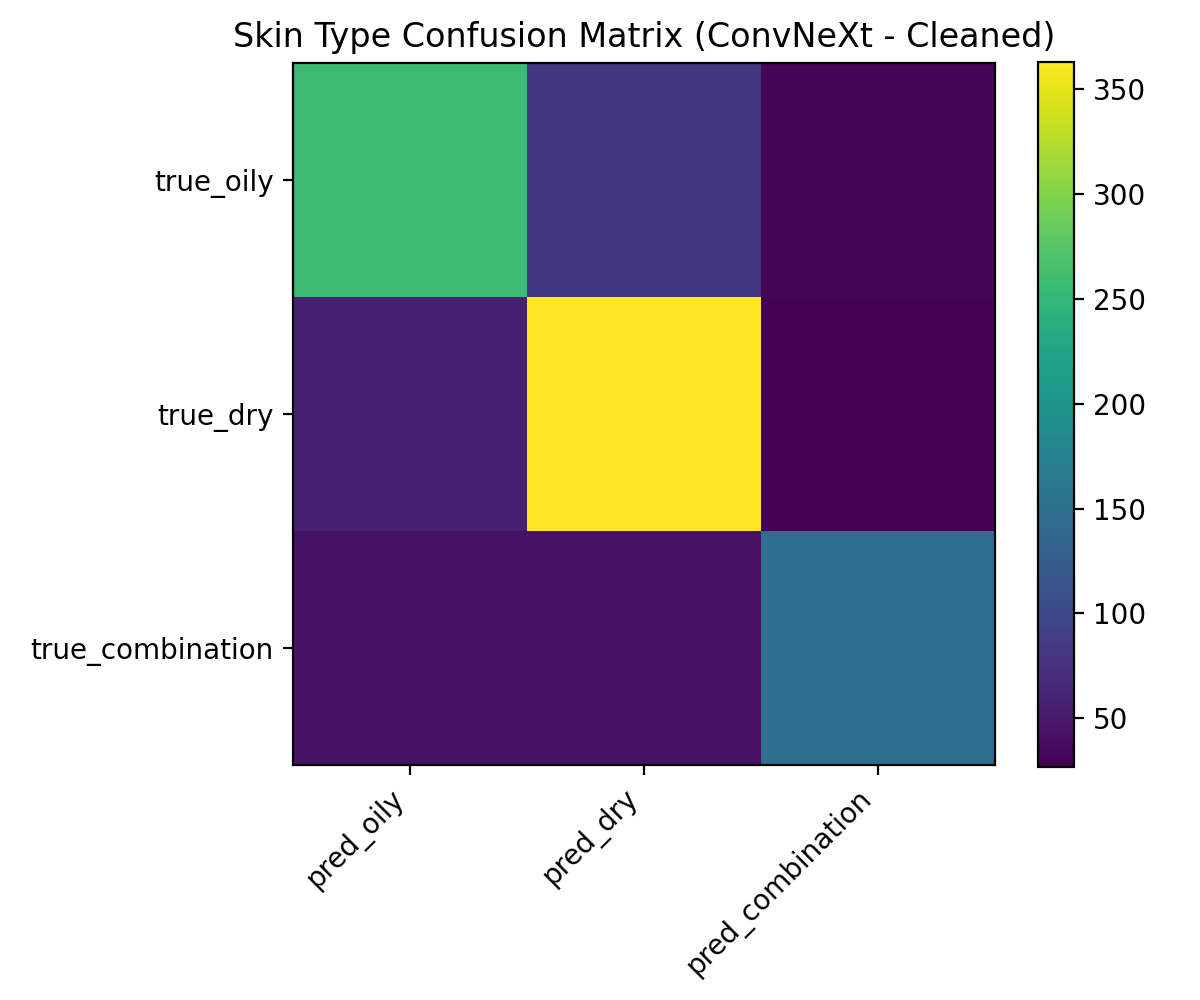

The table this chart was drawn from, first rows:
, pred_oily, pred_dry, pred_combination
true_oily, 257, 81, 31
true_dry, 56, 363, 27
true_combination, 43, 43, 150
